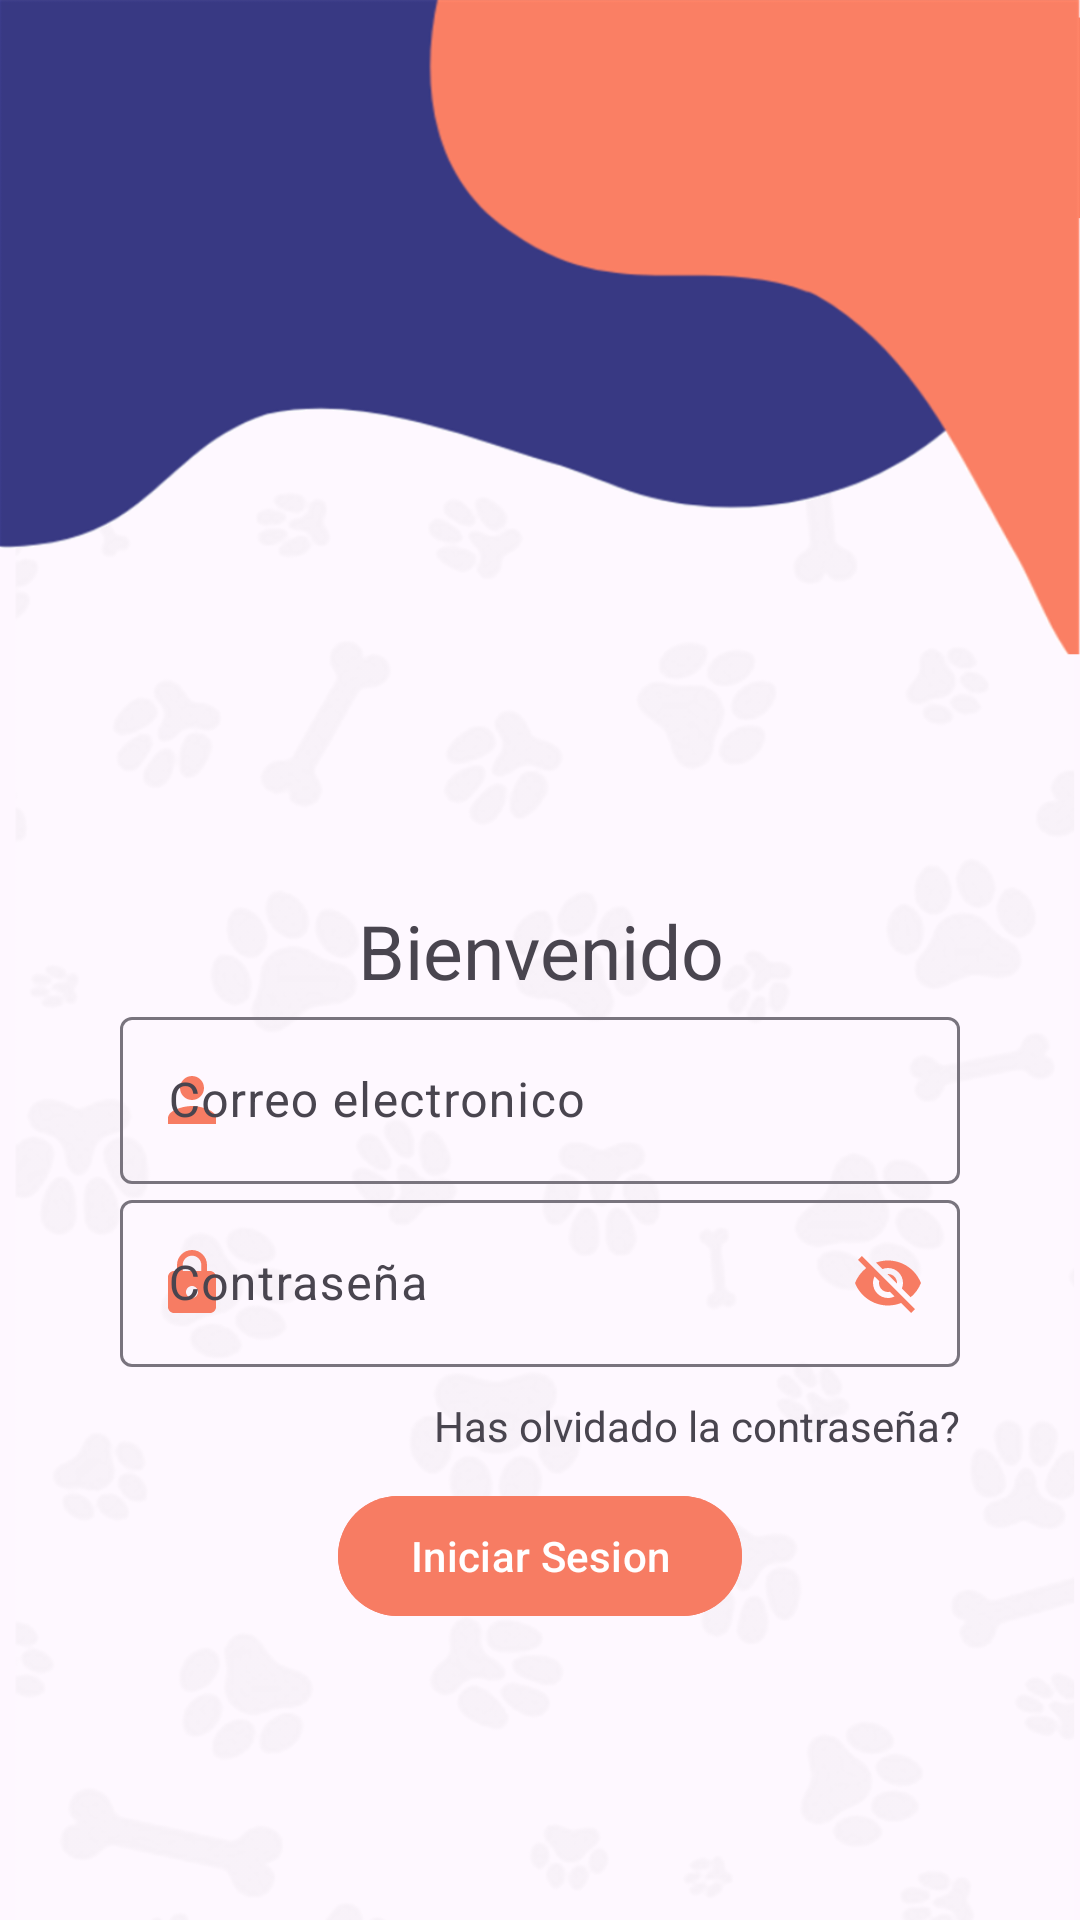

The Android layout XML behind this screen, and the referenced resources:
<!-- AndroidManifest.xml: application theme Theme.PETMATCH -->
<!-- res/layout/activity_login.xml -->
<?xml version="1.0" encoding="utf-8"?>
<LinearLayout xmlns:android="http://schemas.android.com/apk/res/android"
    xmlns:app="http://schemas.android.com/apk/res-auto"
    xmlns:tools="http://schemas.android.com/tools"
    android:layout_width="match_parent"
    android:layout_height="match_parent"
    android:orientation="vertical"
    android:padding="40dp"
    android:background="@drawable/font2"
    tools:context=".Login">

    <TextView
        android:id="@+id/textView4"
        android:layout_width="match_parent"
        android:layout_height="wrap_content"
        android:textAlignment="center"
        android:textSize="25dp"
        android:layout_marginTop="260dp"
        android:text="Bienvenido" />

    <com.google.android.material.textfield.TextInputLayout
        android:layout_width="match_parent"
        android:layout_height="wrap_content"
        app:boxBackgroundMode="outline"
        app:endIconMode="clear_text"
        app:startIconDrawable="@drawable/person"
        app:startIconTint="#f77c63">

        <com.google.android.material.textfield.TextInputEditText
            android:id="@+id/etCorreo"
            android:layout_width="match_parent"
            android:layout_height="wrap_content"
            android:hint="Correo electronico"

            />
    </com.google.android.material.textfield.TextInputLayout>

    <com.google.android.material.textfield.TextInputLayout
        android:layout_width="match_parent"
        android:layout_height="wrap_content"
        app:boxBackgroundMode="outline"
        app:endIconMode="password_toggle"
        app:endIconTint="#f77c63"
        app:startIconDrawable="@drawable/lock"
        app:startIconTint="#f77c63">

        <com.google.android.material.textfield.TextInputEditText
            android:id="@+id/etPassword"
            android:layout_width="match_parent"
            android:layout_height="wrap_content"
            android:hint="Contraseña" />
    </com.google.android.material.textfield.TextInputLayout>

    <TextView
        android:id="@+id/textView9"
        android:layout_width="match_parent"
        android:layout_height="wrap_content"
        android:textAlignment="textEnd"
        android:layout_marginTop="10dp"
        android:text="Has olvidado la contraseña?" />

    <com.google.android.material.button.MaterialButton
        android:id="@+id/button4"
        android:layout_width="wrap_content"
        android:layout_height="wrap_content"
        android:layout_gravity="center"
        android:layout_marginTop="10dp"
        android:backgroundTint="#F77C63"
        android:onClick="iniciarSesion"
        android:text="Iniciar Sesion"
        app:icon="@drawable/login"
        app:iconGravity="textEnd" />
</LinearLayout>
<!-- resources referenced by this layout -->
<resources>
  <!-- drawable font2: png bitmap (drawable, 141054 bytes) -->
  <!-- drawable lock (drawable) -->
  <vector android:height="24dp" android:tint="#f77c63"
      android:viewportHeight="24" android:viewportWidth="24"
      android:width="24dp" xmlns:android="http://schemas.android.com/apk/res/android">
      <path android:fillColor="@android:color/white" android:pathData="M18,8h-1L17,6c0,-2.76 -2.24,-5 -5,-5S7,3.24 7,6v2L6,8c-1.1,0 -2,0.9 -2,2v10c0,1.1 0.9,2 2,2h12c1.1,0 2,-0.9 2,-2L20,10c0,-1.1 -0.9,-2 -2,-2zM12,17c-1.1,0 -2,-0.9 -2,-2s0.9,-2 2,-2 2,0.9 2,2 -0.9,2 -2,2zM15.1,8L8.9,8L8.9,6c0,-1.71 1.39,-3.1 3.1,-3.1 1.71,0 3.1,1.39 3.1,3.1v2z"/>
  </vector>
  <!-- drawable person (drawable) -->
  <vector android:height="24dp" android:tint="#f77c63"
      android:viewportHeight="24" android:viewportWidth="24"
      android:width="24dp" xmlns:android="http://schemas.android.com/apk/res/android">
      <path android:fillColor="@android:color/white" android:pathData="M12,12c2.21,0 4,-1.79 4,-4s-1.79,-4 -4,-4 -4,1.79 -4,4 1.79,4 4,4zM12,14c-2.67,0 -8,1.34 -8,4v2h16v-2c0,-2.66 -5.33,-4 -8,-4z"/>
  </vector>
  <style name="Theme.PETMATCH" parent="Base.Theme.PETMATCH" />
  <style name="Base.Theme.PETMATCH" parent="Theme.Material3.DayNight.NoActionBar">
          
          
      </style>
</resources>
